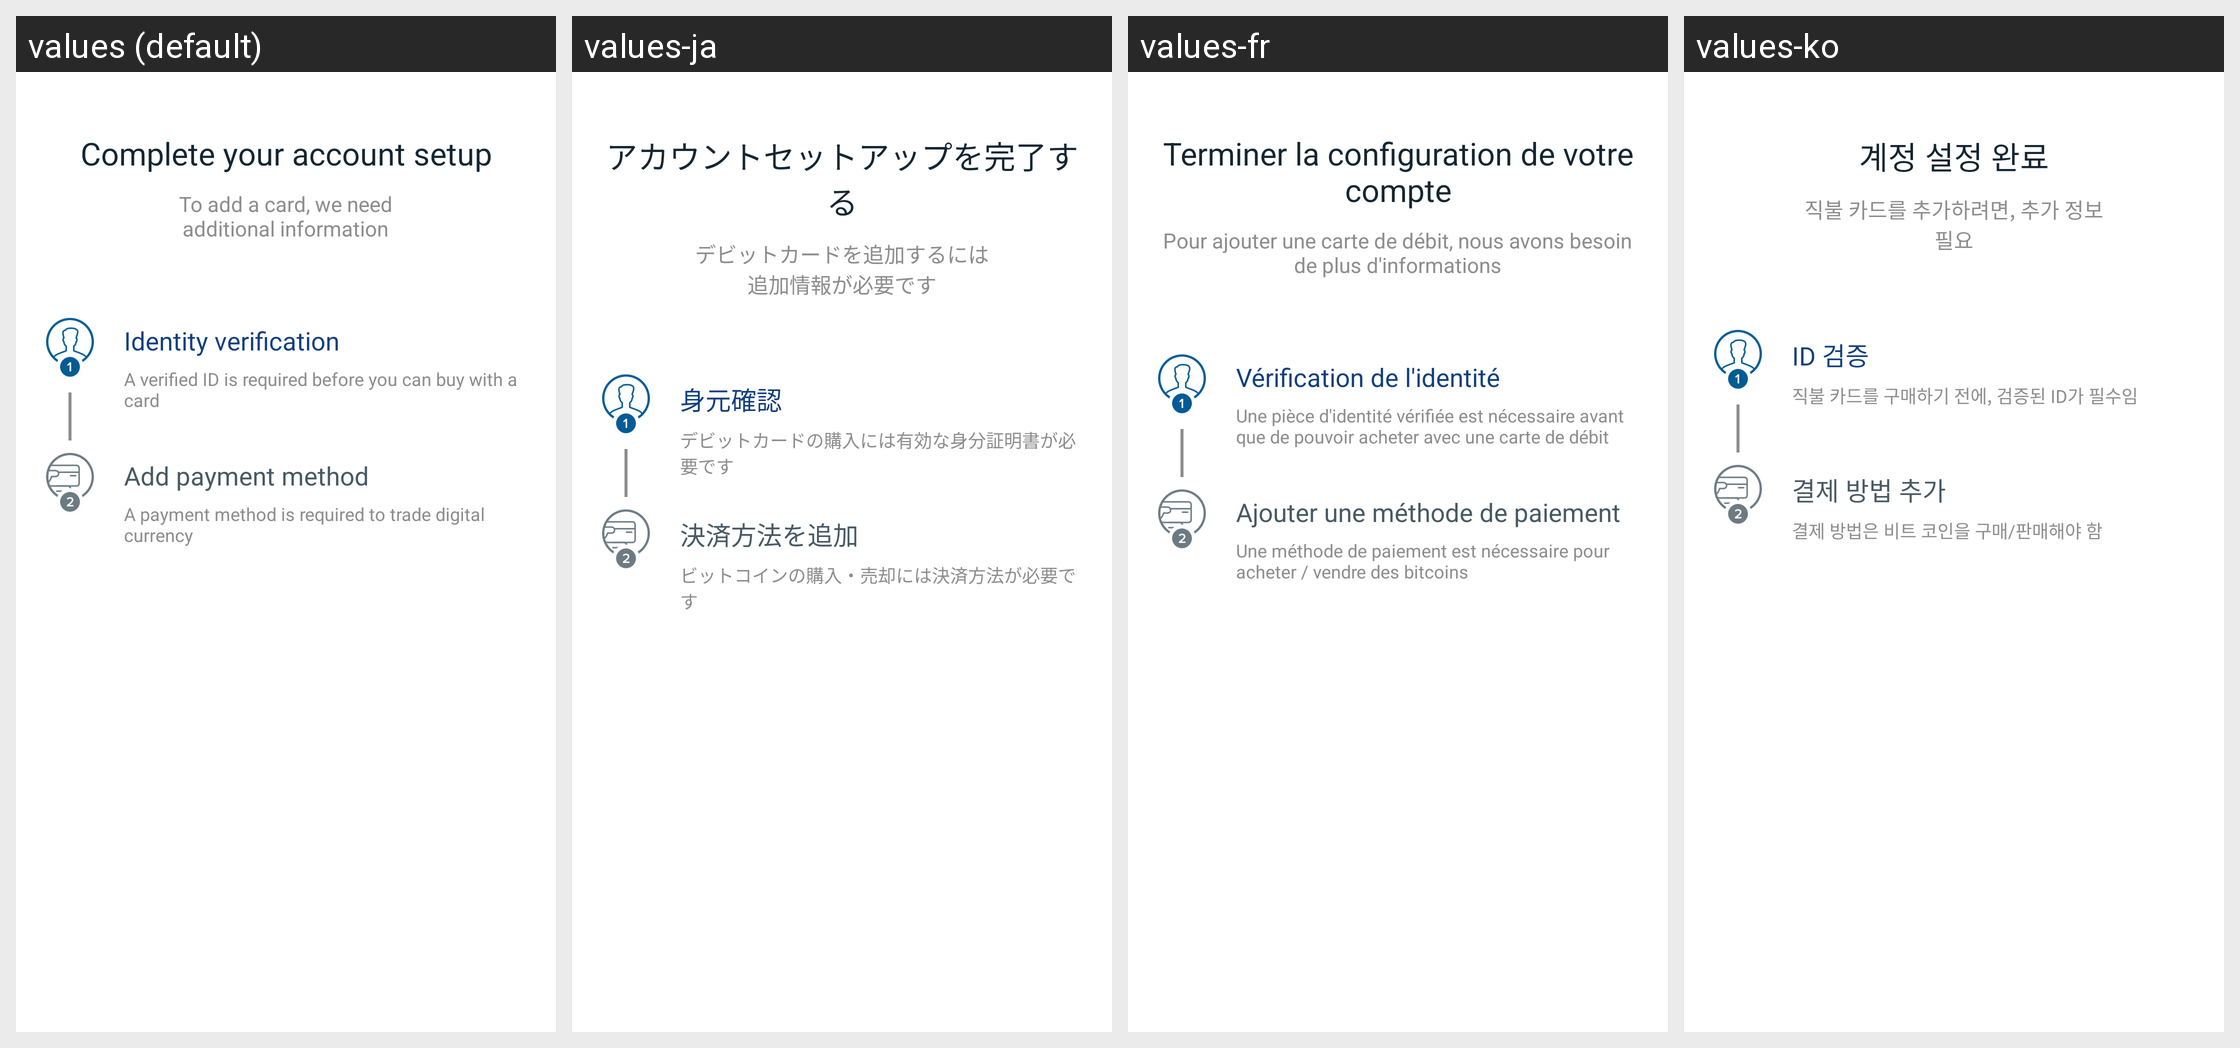

Locale-by-locale string values for the Android screen shown in this grid:
Android screen res/layout/fragment_payment_method_verification.xml rendered under 4 locales, left to right: values (default), values-ja, values-fr, values-ko. Device: Nexus 5 (rendered at 1080×1920; each locale shown at half size, 540×960, under a caption strip naming it); theme Theme.Coinbase.
Other locales in the repository, not shown: values-ac, values-ar, values-cs, values-de, values-el, values-es, values-fi, values-id, values-in, values-it, values-lt, values-nl, values-pl, values-pt, values-pt-rBR, values-pt-rPT, values-ro, values-ru, values-th, values-zh, values-zh-rCN, values-zh-rTW.
Strings drawn on this screen, with the default value and each locale's value (text and hints the layout hard-codes, and strings that could not be matched under every locale, appear in the picture but are not listed):

complete_your_account_setup
  values: Complete your account setup
  values-ja: アカウントセットアップを完了する
  values-fr: Terminer la configuration de votre compte
  values-ko: 계정 설정 완료

card_verify
  values: To add a card, we need
      additional information
  values-ja: デビットカードを追加するには
      追加情報が必要です
  values-fr: Pour ajouter une carte de débit, nous avons besoin
      de plus d'informations
  values-ko: 직불 카드를 추가하려면, 추가 정보
      필요

identity_verification
  values: Identity verification
  values-ja: 身元確認
  values-fr: Vérification de l'identité
  values-ko: ID 검증

identity_verification_description
  values: A verified ID is required before you can buy with a card
  values-ja: デビットカードの購入には有効な身分証明書が必要です
  values-fr: Une pièce d'identité vérifiée est nécessaire avant que de pouvoir acheter avec une carte de débit
  values-ko: 직불 카드를 구매하기 전에, 검증된 ID가 필수임

identity_verification_add_payment_method
  values: Add payment method
  values-ja: 決済方法を追加
  values-fr: Ajouter une méthode de paiement
  values-ko: 결제 방법 추가

identity_verification_payment_method_description
  values: A payment method is required to trade digital currency
  values-ja: ビットコインの購入・売却には決済方法が必要です
  values-fr: Une méthode de paiement est nécessaire pour acheter / vendre des bitcoins
  values-ko: 결제 방법은 비트 코인을 구매/판매해야 함
